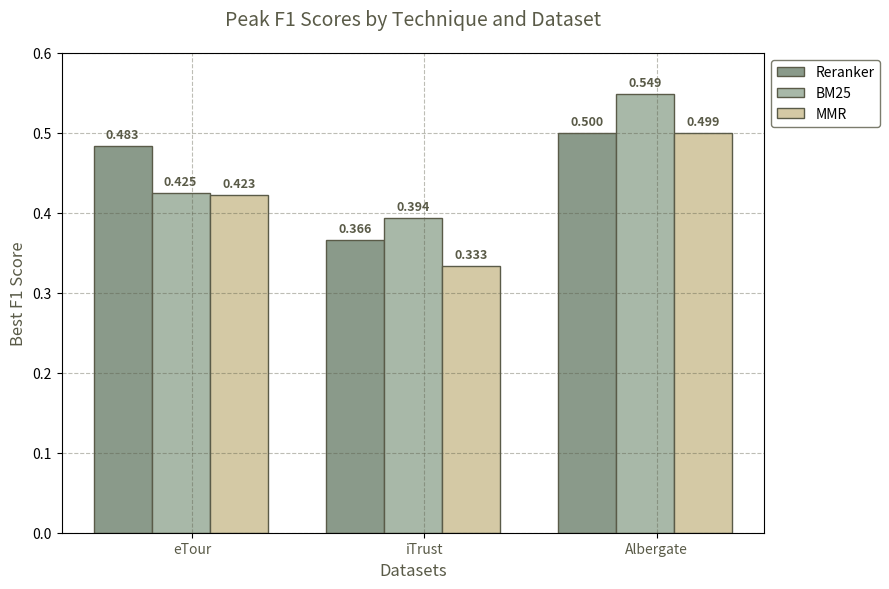

Python code for this plot:
import matplotlib.pyplot as plt
import numpy as np

# Meilleure performance GLOBALE par technique/dataset (F1 Score)
best_f1_scores = {
    'Reranker': [0.4832, 0.3659, 0.5],          # with_code + reranker
    'BM25': [0.4253, 0.3936, 0.5488],          # with_code_comment + bm25 (meilleur Albergate)
    'MMR': [0.4226, 0.3329, 0.4992]           # with_one_comment + MMR
}

datasets = ['eTour', 'iTrust', 'Albergate']
techniques = list(best_f1_scores.keys())

# Palette de couleurs (harmonisée avec #5a5b48)
colors = {
    'Reranker': '#8a9a8a',   # Vert grisâtre
    'BM25': '#a8b8a8',      # Vert pastel
    'MMR': '#d4c9a5'        # Beige doré
}

# Création du graphique
fig, ax = plt.subplots(figsize=(10, 6))
fig.patch.set_facecolor('#ffffff')
ax.set_facecolor('#ffffff')

# Position des barres (centrées)
x = np.arange(len(datasets))
bar_width = 0.25

# Tracer les barres
for i, technique in enumerate(techniques):
    ax.bar(x + i * bar_width - 0.3,  # Recentrage
           best_f1_scores[technique],
           width=bar_width,
           color=colors[technique],
           edgecolor='#5a5b48',
           label=technique)

# Configuration
ax.set_xlabel('Datasets', fontsize=12, color='#5a5b48')
ax.set_ylabel('Best F1 Score', fontsize=12, color='#5a5b48')
ax.set_title('Peak F1 Scores by Technique and Dataset', fontsize=14, color='#5a5b48', pad=20)
ax.set_xticks(x)
ax.set_xticklabels(datasets, color='#5a5b48')
ax.set_ylim(0, 0.6)
ax.legend(bbox_to_anchor=(1.0, 1.0), loc='upper left', fontsize=10, facecolor='#ffffff', edgecolor='#5a5b48')
ax.grid(True, linestyle='--', alpha=0.4, color='#5a5b48')

# Valeurs sur les barres
for i, technique in enumerate(techniques):
    for j, score in enumerate(best_f1_scores[technique]):
        ax.text(x[j] + i * bar_width - 0.3, score + 0.01, f"{score:.3f}",
                ha='center', fontsize=9, color='#5a5b48', fontweight='bold')

plt.tight_layout(rect=[0, 0, 0.9, 1])
plt.show()
